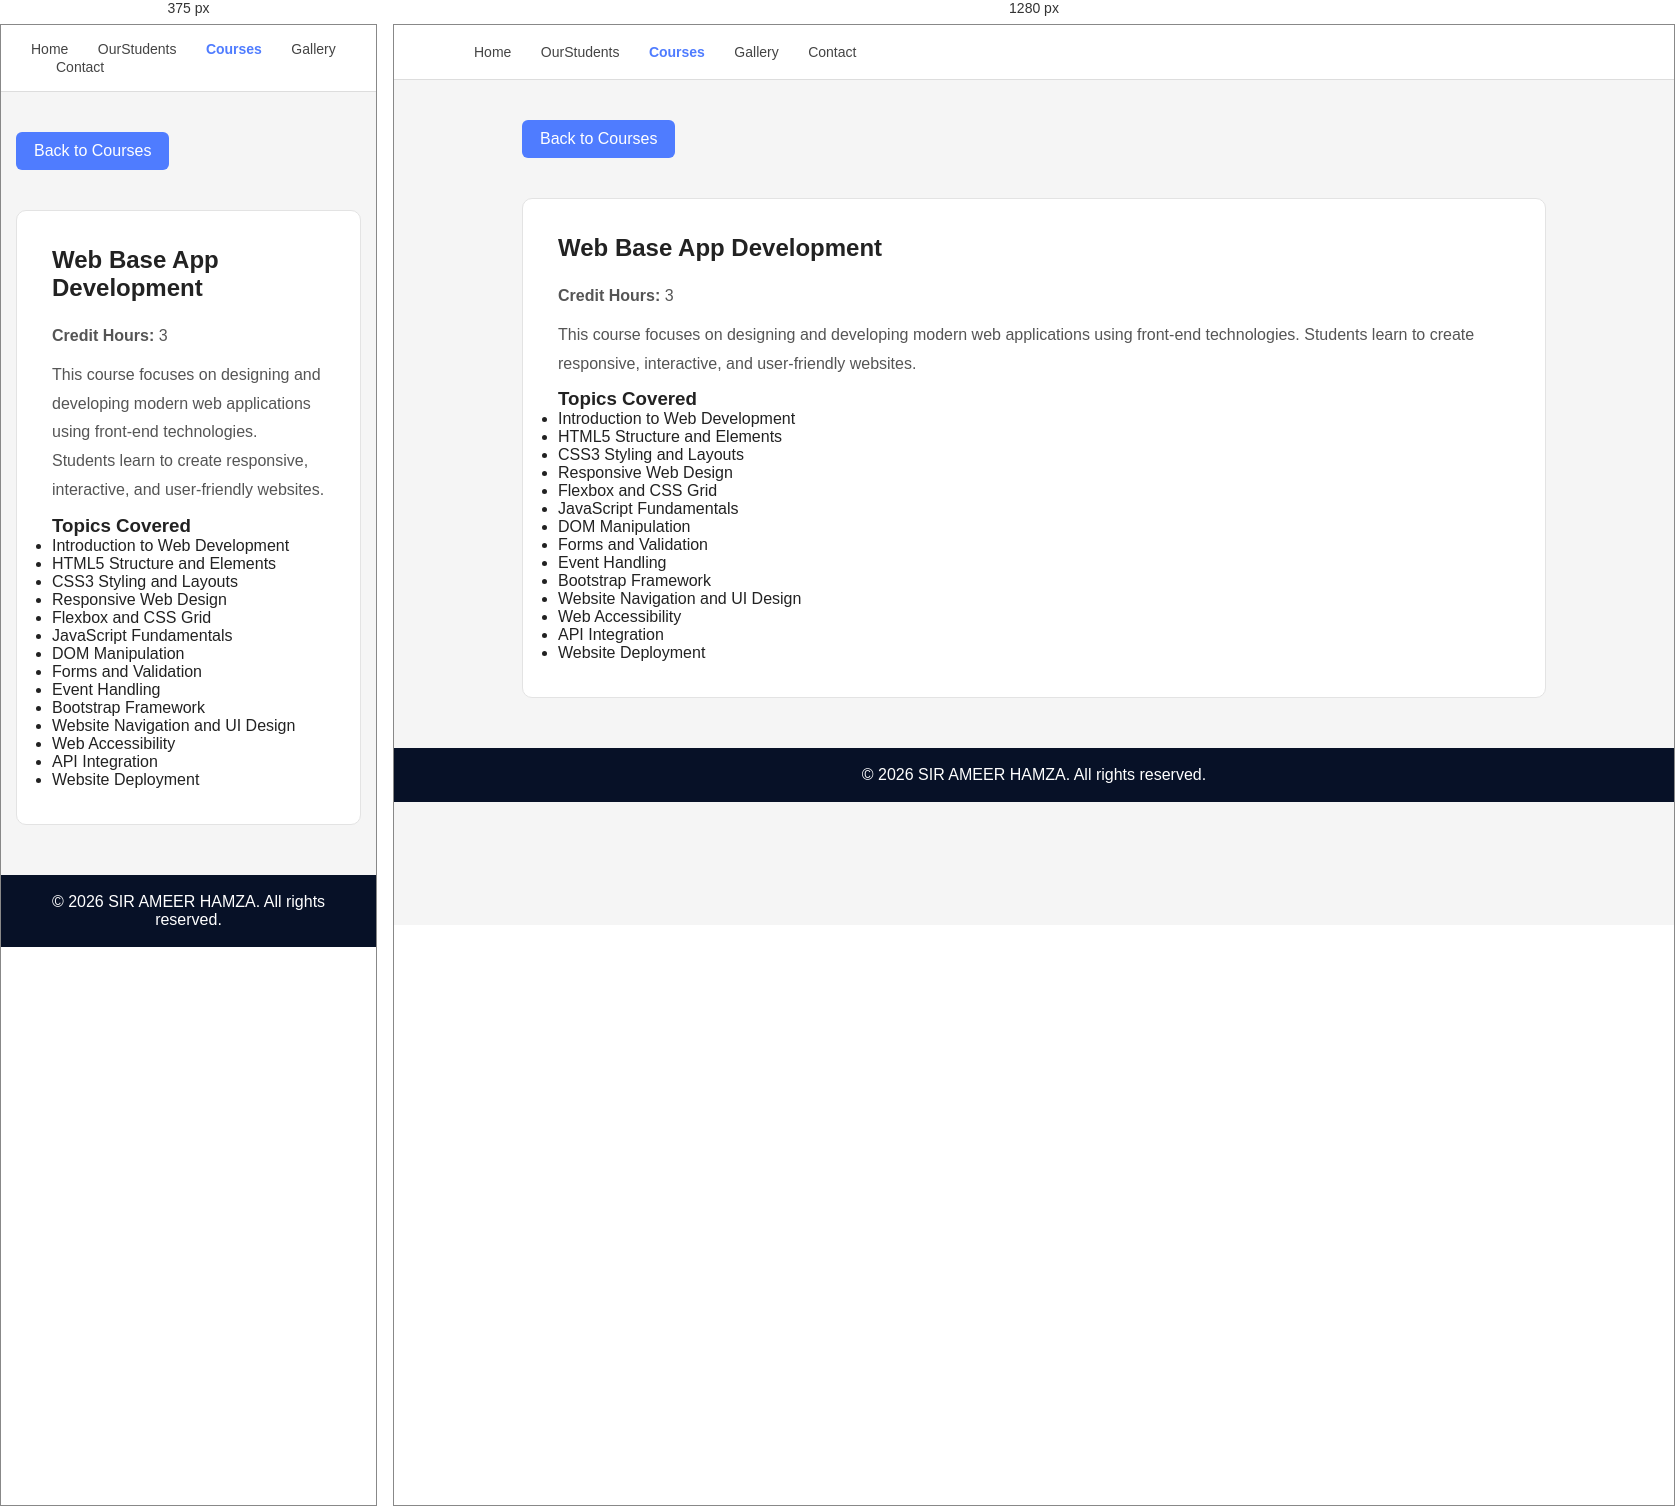
Rendered at 375 px and 1280 px, left to right.

<!-- file: webappdevelopment.html -->
<!DOCTYPE html>
<html lang="en">
<head>
    <meta charset="UTF-8">
    <meta name="viewport" content="width=device-width, initial-scale=1.0">
    <title>Web Base App Development</title>

    <link rel="stylesheet" href="css/style.css">

    <link rel="stylesheet"
    href="https://cdnjs.cloudflare.com/ajax/libs/font-awesome/6.5.1/css/all.min.css">
</head>

<body>

<nav class="navbar">
    <a href="index.html">Home</a>
    <a href="OurStudents.html">OurStudents</a>
    <a href="courses.html" class="active">Courses</a>
    <a href="gallery.html">Gallery</a>
    <a href="contact.html">Contact</a>
</nav>

<section class="container">

    <a href="courses.html" class="back-btn">
        <i class="fa-solid fa-arrow-left"></i>
        Back to Courses
    </a>

    <div class="card">

        <h2>Web Base App Development</h2>

        <p><strong>Credit Hours:</strong> 3</p>

        <p>
            This course focuses on designing and developing modern web
            applications using front-end technologies. Students learn to
            create responsive, interactive, and user-friendly websites.
        </p>

        <h3>Topics Covered</h3>

        <ul>
            <li>Introduction to Web Development</li>
            <li>HTML5 Structure and Elements</li>
            <li>CSS3 Styling and Layouts</li>
            <li>Responsive Web Design</li>
            <li>Flexbox and CSS Grid</li>
            <li>JavaScript Fundamentals</li>
            <li>DOM Manipulation</li>
            <li>Forms and Validation</li>
            <li>Event Handling</li>
            <li>Bootstrap Framework</li>
            <li>Website Navigation and UI Design</li>
            <li>Web Accessibility</li>
            <li>API Integration</li>
            <li>Website Deployment</li>
        </ul>

    </div>

</section>

<footer>
    © 2026 SIR AMEER HAMZA. All rights reserved.
</footer>

</body>
</html>

/* @media block from style.css */
@media (max-width: 768px) {
    .profile-card {
        grid-column: span 1;
    }
}

/* @media block from style.css */
@media(max-width:768px){

    .header{
        padding: 30px;
    }

    .navbar{
        padding: 15px 30px;
    }

    .profile-container{
        flex-direction: column;
        text-align: center;
    }

    .container{
        width: 92%;
    }

    .philosophy-container{
        flex-direction: column;
    }

    .contact-grid{
        grid-template-columns: 1fr;
    }
}